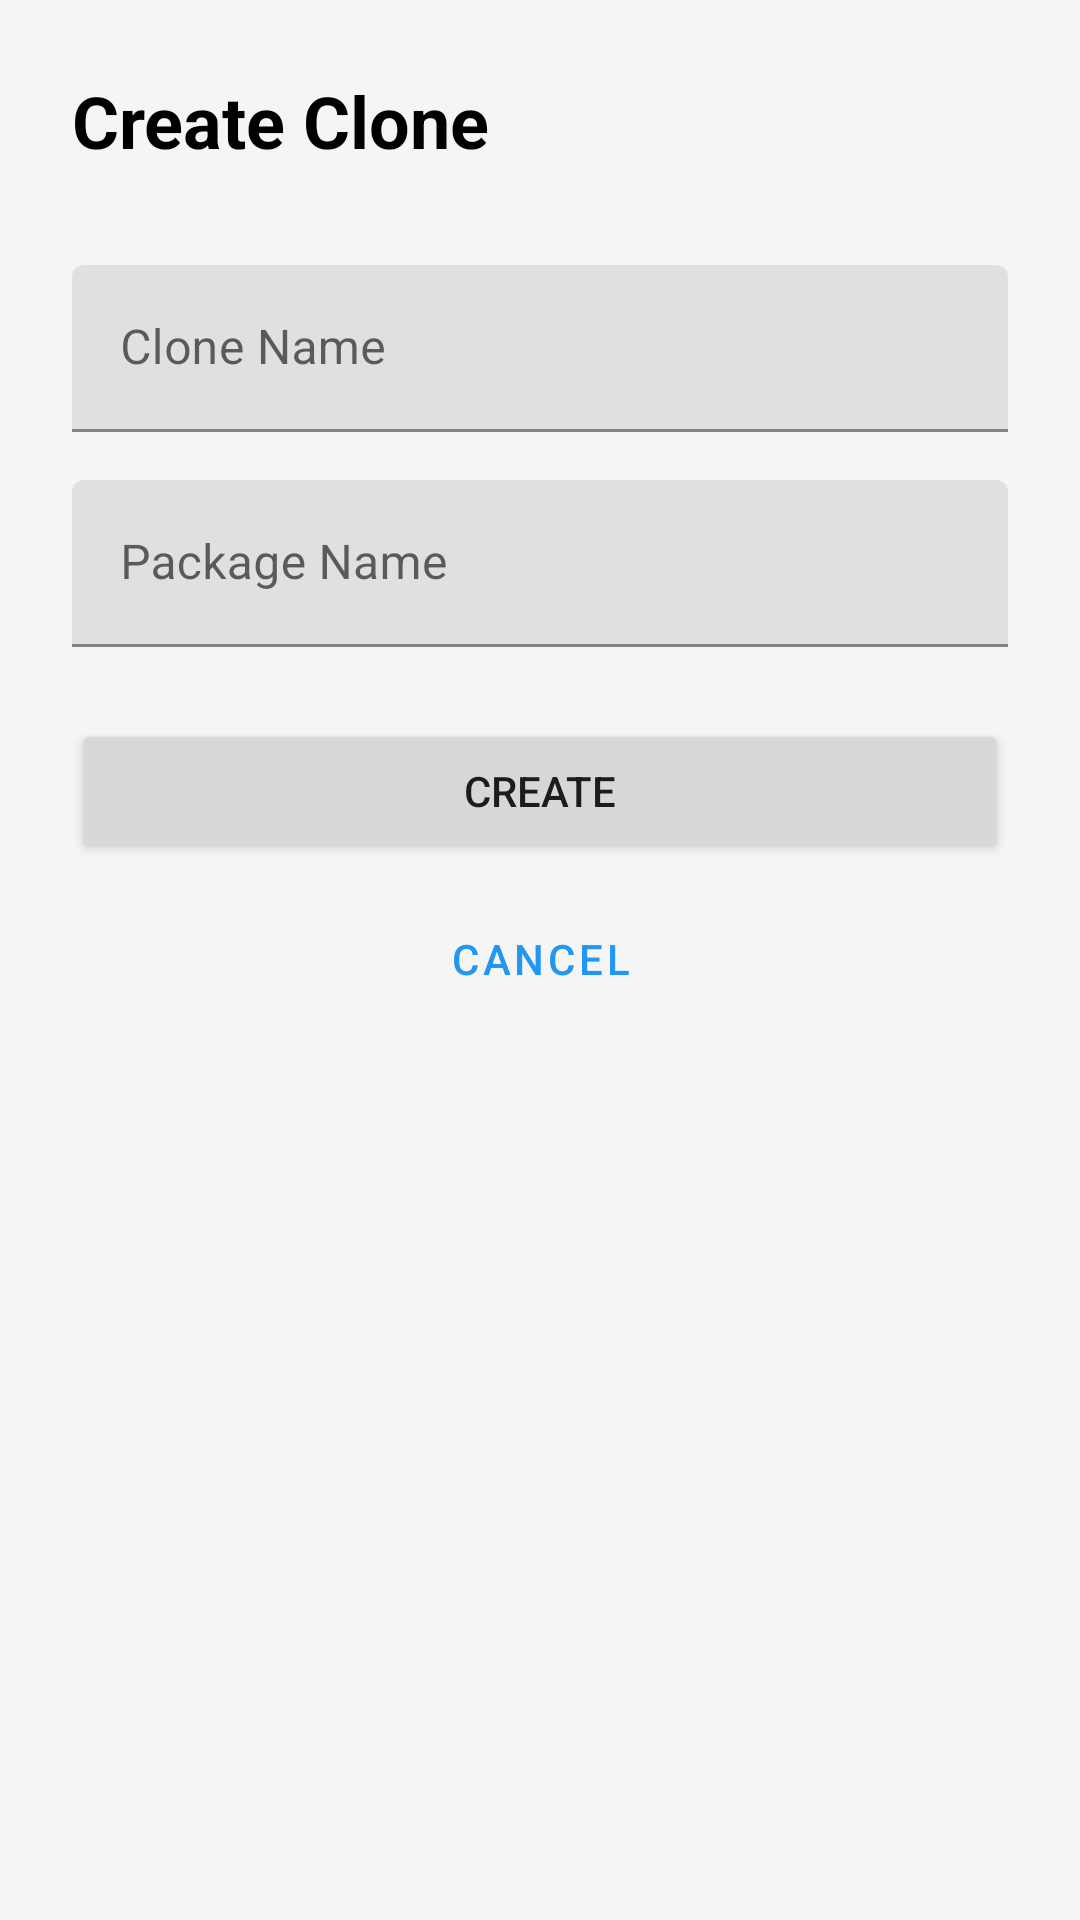

Reconstruct the res/layout file that produces this screen, plus the resources it refers to.
<!-- AndroidManifest.xml: application theme Theme.ParallelSpaceApp -->
<!-- res/layout/fragment_create_clone.xml -->
<?xml version="1.0" encoding="utf-8"?>
<androidx.constraintlayout.widget.ConstraintLayout xmlns:android="http://schemas.android.com/apk/res/android"
    xmlns:app="http://schemas.android.com/apk/res-auto"
    android:layout_width="match_parent"
    android:layout_height="match_parent"
    android:padding="24dp"
    android:background="@color/background">
    <TextView
        android:id="@+id/title_create_clone"
        android:layout_width="wrap_content"
        android:layout_height="wrap_content"
        android:text="@string/create_clone"
        android:textSize="24sp"
        android:textColor="@color/on_background"
        android:textStyle="bold"
        app:layout_constraintTop_toTopOf="parent"
        app:layout_constraintStart_toStartOf="parent" />
    <com.google.android.material.textfield.TextInputLayout
        android:id="@+id/layout_clone_name"
        android:layout_width="0dp"
        android:layout_height="wrap_content"
        android:layout_marginTop="32dp"
        android:hint="@string/clone_name"
        app:layout_constraintTop_toBottomOf="@id/title_create_clone"
        app:layout_constraintStart_toStartOf="parent"
        app:layout_constraintEnd_toEndOf="parent">
        <com.google.android.material.textfield.TextInputEditText
            android:id="@+id/edit_clone_name"
            android:layout_width="match_parent"
            android:layout_height="wrap_content"
            android:inputType="text" />
    </com.google.android.material.textfield.TextInputLayout>
    <com.google.android.material.textfield.TextInputLayout
        android:id="@+id/layout_package_name"
        android:layout_width="0dp"
        android:layout_height="wrap_content"
        android:layout_marginTop="16dp"
        android:hint="Package Name"
        app:layout_constraintTop_toBottomOf="@id/layout_clone_name"
        app:layout_constraintStart_toStartOf="parent"
        app:layout_constraintEnd_toEndOf="parent">
        <com.google.android.material.textfield.TextInputEditText
            android:id="@+id/edit_package_name"
            android:layout_width="match_parent"
            android:layout_height="wrap_content"
            android:inputType="text" />
    </com.google.android.material.textfield.TextInputLayout>
    <ProgressBar
        android:id="@+id/progress_bar"
        android:layout_width="wrap_content"
        android:layout_height="wrap_content"
        android:layout_marginTop="24dp"
        android:visibility="gone"
        app:layout_constraintTop_toBottomOf="@id/layout_package_name"
        app:layout_constraintStart_toStartOf="parent"
        app:layout_constraintEnd_toEndOf="parent" />
    <Button
        android:id="@+id/btn_create"
        android:layout_width="0dp"
        android:layout_height="wrap_content"
        android:layout_marginTop="24dp"
        android:text="@string/create"
        app:layout_constraintTop_toBottomOf="@id/progress_bar"
        app:layout_constraintStart_toStartOf="parent"
        app:layout_constraintEnd_toEndOf="parent" />
    <Button
        android:id="@+id/btn_cancel"
        android:layout_width="0dp"
        android:layout_height="wrap_content"
        android:layout_marginTop="8dp"
        android:text="@string/cancel"
        style="@style/Widget.MaterialComponents.Button.OutlinedButton"
        app:layout_constraintTop_toBottomOf="@id/btn_create"
        app:layout_constraintStart_toStartOf="parent"
        app:layout_constraintEnd_toEndOf="parent" />
</androidx.constraintlayout.widget.ConstraintLayout>
<!-- resources referenced by this layout -->
<resources>
  <color name="background">#FFF5F5F5</color>
  <color name="on_background">#FF000000</color>
  <string name="cancel">Cancel</string>
  <string name="clone_name">Clone Name</string>
  <string name="create">Create</string>
  <string name="create_clone">Create Clone</string>
  <style name="Theme.ParallelSpaceApp" parent="Theme.MaterialComponents.DayNight.DarkActionBar">
          <item name="colorPrimary">@color/primary</item>
          <item name="colorPrimaryDark">@color/primary_dark</item>
          <item name="colorAccent">@color/accent</item>
          <item name="android:windowBackground">@color/background</item>
          <item name="android:statusBarColor">@color/primary_dark</item>
      </style>
  <color name="primary">#FF2196F3</color>
  <color name="primary_dark">#FF1976D2</color>
  <color name="accent">#FF03A9F4</color>
</resources>
